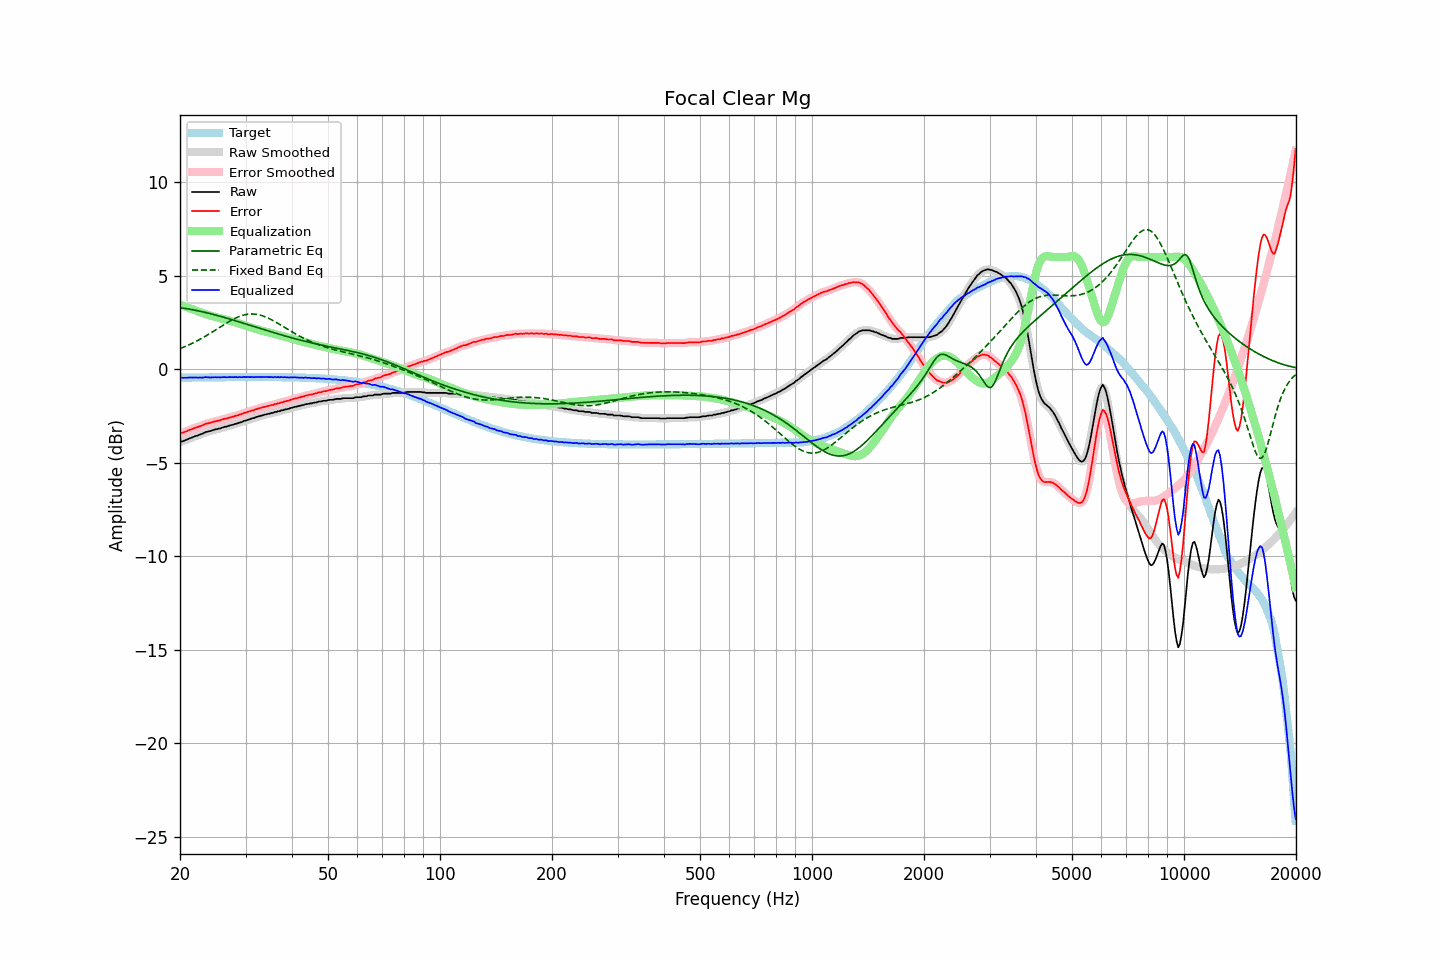

The file beside this chart, header and first rows:
frequency, raw, error, smoothed, error_smoothed, equalization, parametric_eq, fixed_band_eq, equalized_raw, equalized_smoothed, target
20.00, -3.90, -3.44, -3.90, -3.44, 3.45, 3.29, 1.10, -0.45, -0.45, -0.46
20.20, -3.87, -3.41, -3.87, -3.42, 3.42, 3.28, 1.14, -0.46, -0.46, -0.46
20.40, -3.85, -3.39, -3.85, -3.39, 3.38, 3.26, 1.17, -0.47, -0.46, -0.46
20.61, -3.81, -3.36, -3.81, -3.36, 3.35, 3.25, 1.21, -0.46, -0.46, -0.46
20.81, -3.78, -3.33, -3.78, -3.32, 3.32, 3.24, 1.24, -0.46, -0.46, -0.46
21.02, -3.74, -3.29, -3.74, -3.29, 3.29, 3.22, 1.28, -0.45, -0.45, -0.45
21.23, -3.70, -3.25, -3.71, -3.25, 3.25, 3.21, 1.32, -0.45, -0.45, -0.45
21.44, -3.67, -3.22, -3.67, -3.22, 3.22, 3.19, 1.36, -0.45, -0.45, -0.45
21.66, -3.64, -3.19, -3.64, -3.19, 3.19, 3.18, 1.40, -0.45, -0.45, -0.45
21.87, -3.60, -3.15, -3.61, -3.16, 3.16, 3.16, 1.44, -0.44, -0.45, -0.45
22.09, -3.57, -3.12, -3.57, -3.13, 3.13, 3.14, 1.49, -0.44, -0.45, -0.45
22.31, -3.55, -3.10, -3.54, -3.10, 3.09, 3.12, 1.53, -0.46, -0.45, -0.45
22.54, -3.51, -3.07, -3.51, -3.07, 3.06, 3.11, 1.58, -0.45, -0.45, -0.45
22.76, -3.48, -3.04, -3.48, -3.04, 3.03, 3.09, 1.62, -0.45, -0.45, -0.45
22.99, -3.45, -3.01, -3.44, -3.00, 3.00, 3.07, 1.67, -0.45, -0.44, -0.44
23.22, -3.41, -2.97, -3.41, -2.97, 2.97, 3.05, 1.72, -0.44, -0.44, -0.44
23.45, -3.36, -2.92, -3.37, -2.93, 2.94, 3.03, 1.77, -0.42, -0.43, -0.44
23.69, -3.35, -2.91, -3.35, -2.91, 2.91, 3.01, 1.82, -0.44, -0.44, -0.44
23.92, -3.32, -2.88, -3.32, -2.88, 2.88, 2.99, 1.87, -0.44, -0.44, -0.44
24.16, -3.31, -2.87, -3.30, -2.86, 2.86, 2.96, 1.93, -0.45, -0.44, -0.44
24.40, -3.27, -2.83, -3.27, -2.84, 2.84, 2.94, 1.98, -0.44, -0.44, -0.44
24.65, -3.25, -2.81, -3.25, -2.81, 2.81, 2.92, 2.03, -0.44, -0.44, -0.44
24.89, -3.22, -2.78, -3.22, -2.79, 2.79, 2.90, 2.09, -0.43, -0.43, -0.44
25.14, -3.21, -2.78, -3.21, -2.77, 2.77, 2.87, 2.14, -0.44, -0.44, -0.44
25.39, -3.18, -2.75, -3.19, -2.75, 2.75, 2.85, 2.20, -0.43, -0.44, -0.43
25.65, -3.17, -2.74, -3.16, -2.73, 2.73, 2.83, 2.25, -0.45, -0.44, -0.43
25.91, -3.13, -2.70, -3.13, -2.70, 2.70, 2.80, 2.31, -0.43, -0.43, -0.43
26.16, -3.11, -2.68, -3.11, -2.68, 2.68, 2.78, 2.36, -0.43, -0.43, -0.43
26.43, -3.08, -2.65, -3.09, -2.65, 2.66, 2.75, 2.42, -0.42, -0.43, -0.43
26.69, -3.07, -2.64, -3.06, -2.63, 2.63, 2.73, 2.47, -0.44, -0.43, -0.43
26.96, -3.04, -2.61, -3.04, -2.61, 2.61, 2.70, 2.52, -0.43, -0.43, -0.43
27.23, -3.01, -2.58, -3.02, -2.59, 2.59, 2.68, 2.57, -0.42, -0.43, -0.43
27.50, -2.99, -2.56, -2.99, -2.56, 2.56, 2.65, 2.62, -0.43, -0.43, -0.43
27.77, -2.97, -2.54, -2.96, -2.54, 2.54, 2.63, 2.66, -0.43, -0.43, -0.43
28.05, -2.94, -2.51, -2.94, -2.52, 2.51, 2.60, 2.71, -0.43, -0.43, -0.43
28.33, -2.91, -2.48, -2.92, -2.49, 2.49, 2.58, 2.75, -0.42, -0.43, -0.43
28.62, -2.90, -2.47, -2.89, -2.46, 2.46, 2.55, 2.78, -0.44, -0.43, -0.43
28.90, -2.85, -2.43, -2.86, -2.44, 2.43, 2.52, 2.82, -0.42, -0.43, -0.43
29.19, -2.84, -2.42, -2.83, -2.41, 2.41, 2.50, 2.85, -0.43, -0.43, -0.43
29.48, -2.80, -2.38, -2.80, -2.38, 2.38, 2.47, 2.88, -0.42, -0.42, -0.42
29.78, -2.76, -2.34, -2.77, -2.35, 2.35, 2.44, 2.90, -0.41, -0.42, -0.42
30.08, -2.75, -2.33, -2.74, -2.32, 2.32, 2.42, 2.92, -0.43, -0.42, -0.42
30.38, -2.71, -2.29, -2.72, -2.29, 2.29, 2.39, 2.93, -0.42, -0.42, -0.42
30.68, -2.69, -2.27, -2.69, -2.26, 2.26, 2.36, 2.94, -0.43, -0.42, -0.42
30.99, -2.66, -2.24, -2.66, -2.24, 2.24, 2.33, 2.95, -0.43, -0.42, -0.42
31.30, -2.62, -2.20, -2.63, -2.21, 2.21, 2.31, 2.95, -0.41, -0.43, -0.42
31.61, -2.62, -2.20, -2.61, -2.18, 2.18, 2.28, 2.95, -0.44, -0.42, -0.42
31.93, -2.57, -2.15, -2.58, -2.15, 2.15, 2.25, 2.94, -0.42, -0.42, -0.42
32.24, -2.55, -2.13, -2.55, -2.13, 2.13, 2.23, 2.93, -0.42, -0.42, -0.42
32.57, -2.52, -2.10, -2.52, -2.10, 2.10, 2.20, 2.91, -0.42, -0.42, -0.42
32.89, -2.50, -2.08, -2.50, -2.08, 2.08, 2.17, 2.89, -0.42, -0.42, -0.42
33.22, -2.48, -2.06, -2.48, -2.05, 2.05, 2.15, 2.86, -0.43, -0.42, -0.42
33.55, -2.45, -2.03, -2.45, -2.03, 2.03, 2.12, 2.83, -0.42, -0.42, -0.42
33.89, -2.43, -2.01, -2.43, -2.01, 2.01, 2.09, 2.80, -0.42, -0.42, -0.42
34.23, -2.41, -1.99, -2.41, -1.99, 1.99, 2.07, 2.76, -0.42, -0.42, -0.42
34.57, -2.39, -1.97, -2.39, -1.96, 1.97, 2.04, 2.72, -0.43, -0.42, -0.42
34.92, -2.37, -1.95, -2.37, -1.95, 1.94, 2.01, 2.68, -0.43, -0.43, -0.42
35.27, -2.34, -1.92, -2.35, -1.92, 1.92, 1.99, 2.64, -0.42, -0.43, -0.43
35.62, -2.34, -1.91, -2.33, -1.90, 1.90, 1.96, 2.59, -0.44, -0.43, -0.43
35.97, -2.29, -1.86, -2.30, -1.88, 1.88, 1.94, 2.55, -0.41, -0.43, -0.43
... 635 more rows
